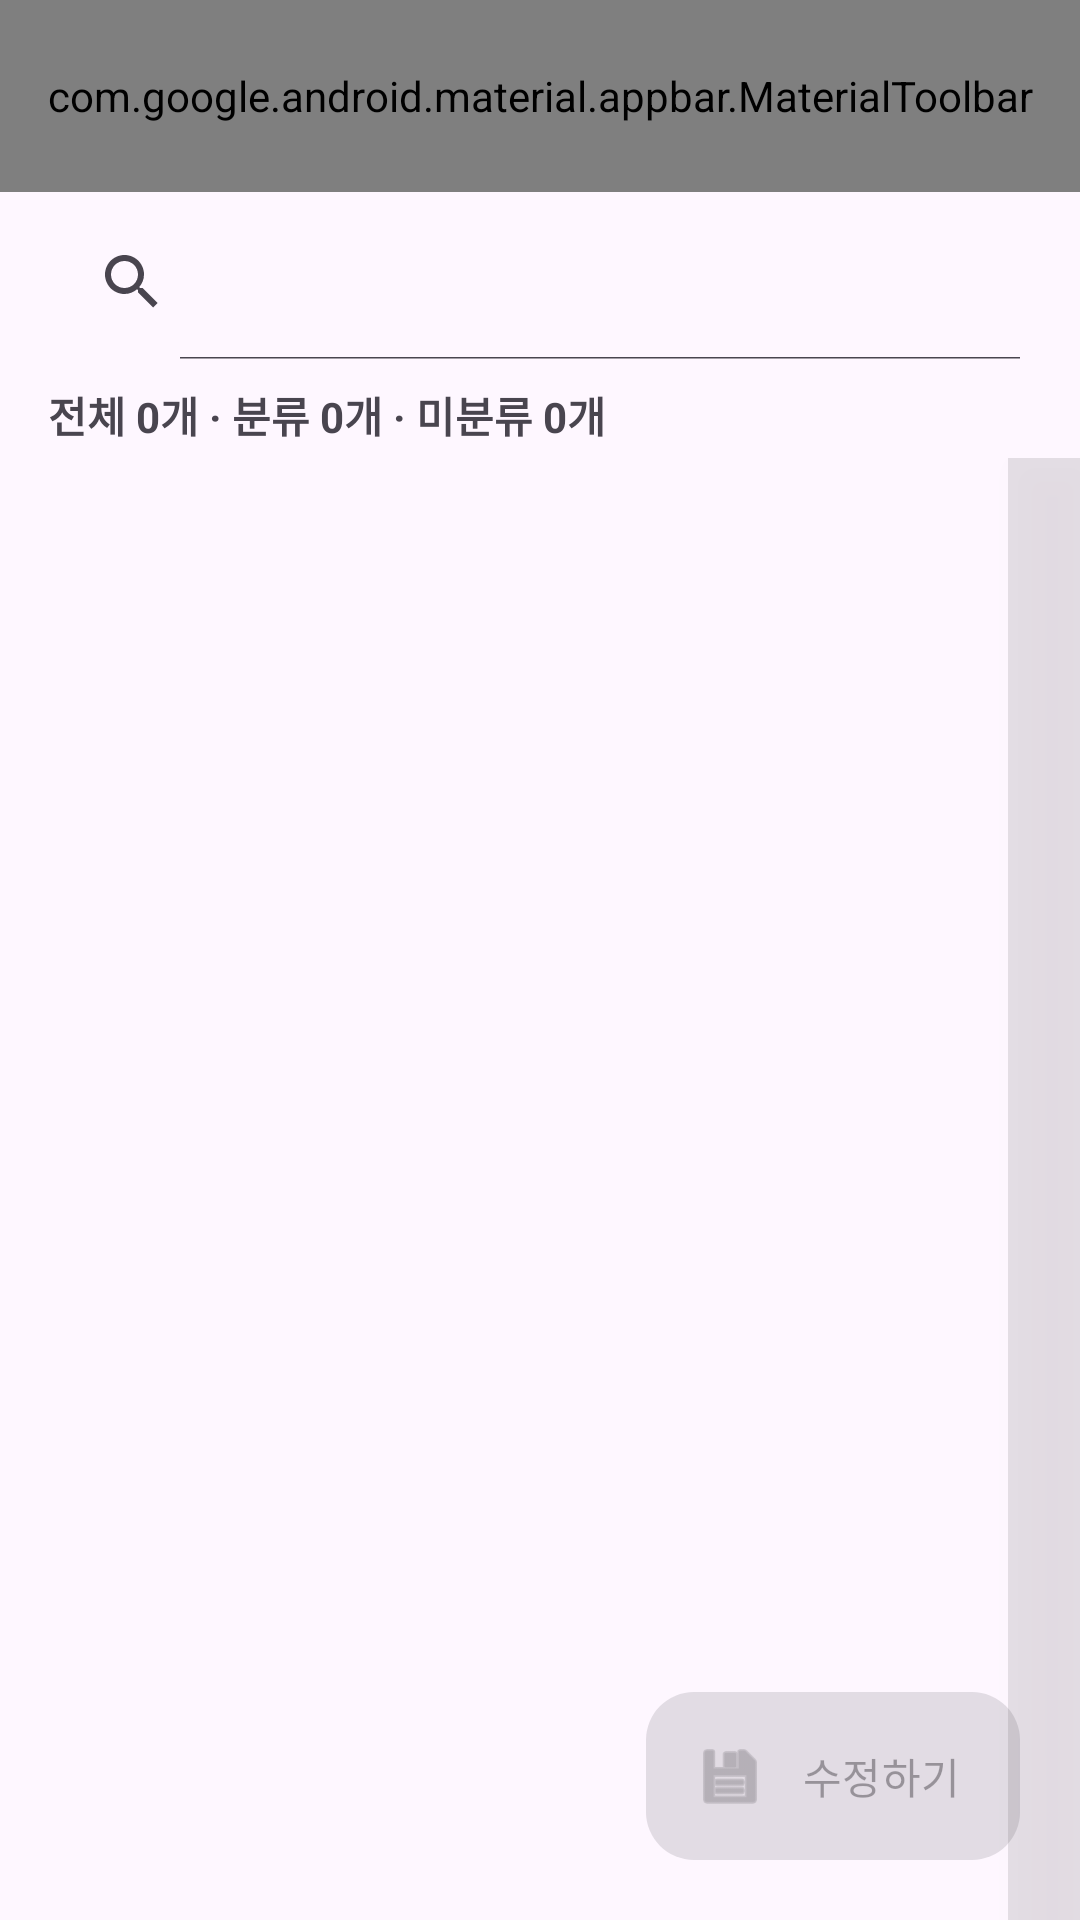

Android layout source for this screen:
<!-- AndroidManifest.xml: application theme Theme.MyApplication -->
<!-- res/layout/fragment_settings.xml -->
<?xml version="1.0" encoding="utf-8"?>
<androidx.coordinatorlayout.widget.CoordinatorLayout
    xmlns:android="http://schemas.android.com/apk/res/android"
    xmlns:app="http://schemas.android.com/apk/res-auto"
    android:layout_width="match_parent"
    android:layout_height="match_parent">

    <LinearLayout
        android:layout_width="match_parent"
        android:layout_height="match_parent"
        android:orientation="vertical">

        <com.google.android.material.appbar.MaterialToolbar
            android:id="@+id/categoryToolbar"
            android:layout_width="match_parent"
            android:layout_height="?attr/actionBarSize"
            android:background="?attr/colorPrimary"
            app:title="분류"
            app:titleTextColor="?attr/colorOnPrimary"
            app:menu="@menu/menu_categories" />

        <androidx.appcompat.widget.SearchView
            android:id="@+id/categorySearch"
            android:layout_width="match_parent"
            android:layout_height="52dp"
            android:layout_marginHorizontal="12dp"
            android:layout_marginTop="4dp"
            android:layout_marginBottom="4dp"
            android:queryHint="아이템 검색"
            app:iconifiedByDefault="false" />

        <TextView
            android:id="@+id/tvCategoryCountSummary"
            android:layout_width="match_parent"
            android:layout_height="wrap_content"
            android:paddingHorizontal="16dp"
            android:paddingVertical="4dp"
            android:text="전체 0개 · 분류 0개 · 미분류 0개"
            android:textStyle="bold" />

        <HorizontalScrollView
            android:layout_width="match_parent"
            android:layout_height="wrap_content"
            android:clipToPadding="false"
            android:fillViewport="false"
            android:scrollbars="none">

            <com.google.android.material.chip.ChipGroup
                android:id="@+id/categoryFilterGroup"
                android:layout_width="wrap_content"
                android:layout_height="wrap_content"
                android:paddingHorizontal="12dp"
                app:singleLine="true"
                app:singleSelection="true" />

        </HorizontalScrollView>

        <TextView
            android:id="@+id/tvCategoryEmpty"
            android:layout_width="match_parent"
            android:layout_height="wrap_content"
            android:gravity="center"
            android:padding="24dp"
            android:text="아이템이 없습니다."
            android:visibility="gone" />

        <FrameLayout
            android:layout_width="match_parent"
            android:layout_height="0dp"
            android:layout_weight="1">

            <androidx.recyclerview.widget.RecyclerView
                android:id="@+id/categoryRecycler"
                android:layout_width="match_parent"
                android:layout_height="match_parent"
                android:clipToPadding="false"
                android:paddingEnd="32dp"
                android:paddingBottom="96dp" />

            <TextView
                android:id="@+id/categoryIndexBar"
                android:layout_width="24dp"
                android:layout_height="match_parent"
                android:layout_gravity="end"
                android:background="#1A000000"
                android:clickable="true"
                android:elevation="8dp"
                android:focusable="true"
                android:gravity="center"
                android:padding="4dp" />

        </FrameLayout>
    </LinearLayout>

    <com.google.android.material.floatingactionbutton.ExtendedFloatingActionButton
        android:id="@+id/fabSaveCategories"
        android:layout_width="wrap_content"
        android:layout_height="wrap_content"
        android:layout_gravity="bottom|end"
        android:layout_margin="20dp"
        android:enabled="false"
        android:text="수정하기"
        app:icon="@android:drawable/ic_menu_save" />

</androidx.coordinatorlayout.widget.CoordinatorLayout>
<!-- resources referenced by this layout -->
<resources>
  <style name="Theme.MyApplication" parent="Theme.Material3.DayNight.NoActionBar">
          
          <item name="colorPrimary">@color/purple_500</item>
          <item name="colorPrimaryVariant">@color/purple_700</item>
          <item name="colorOnPrimary">@color/white</item>
          
          <item name="colorSecondary">@color/teal_200</item>
          <item name="colorSecondaryVariant">@color/teal_700</item>
          <item name="colorOnSecondary">@color/black</item>
          
          <item name="android:statusBarColor">?attr/colorPrimaryVariant</item>
          
      </style>
  <color name="purple_500">#FF6200EE</color>
  <color name="purple_700">#FF3700B3</color>
  <color name="white">#FFFFFFFF</color>
  <color name="teal_200">#FF03DAC5</color>
  <color name="teal_700">#FF018786</color>
  <color name="black">#FF000000</color>
</resources>
